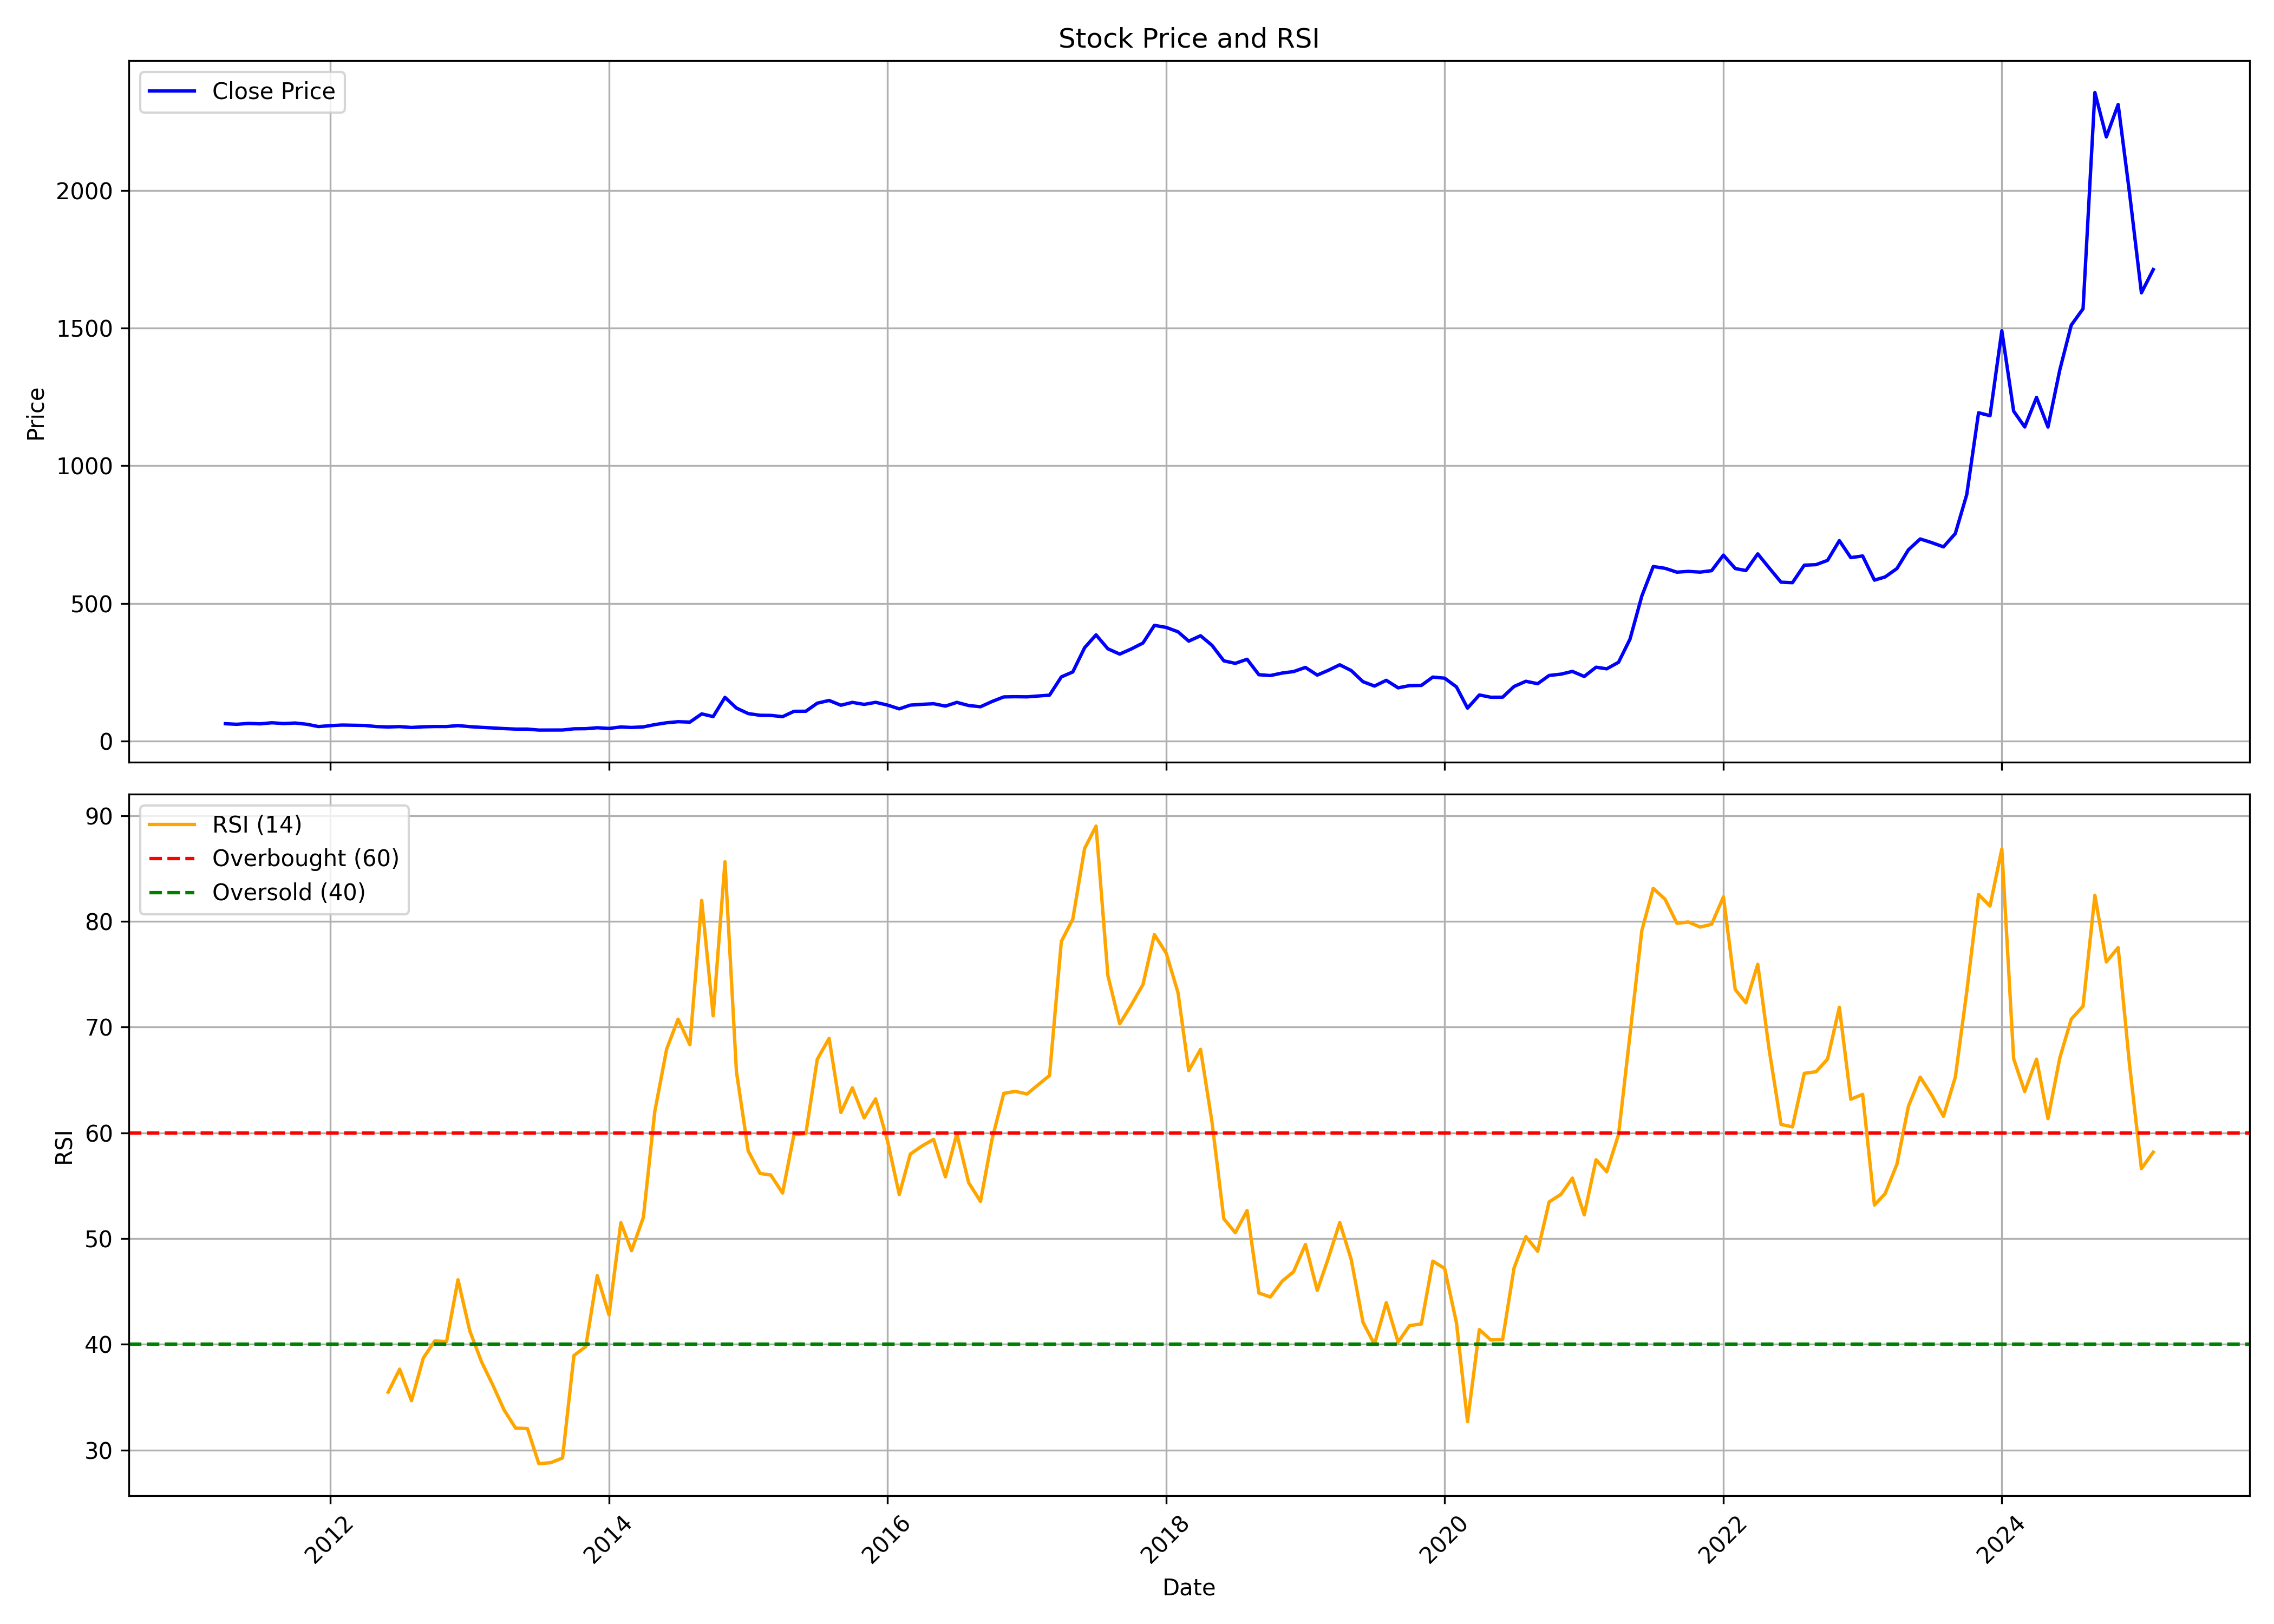

Values plotted in this chart, from the file beside it:
, date, symbol, open, high, low, close, volume, rsi
0, 2011-04-01, DHUNINV, 64.57, 89.11, 58.54, 63.36, 71233, 
1, 2011-05-01, DHUNINV, 65.95, 74.04, 47.78, 61.25, 48826, 
2, 2011-06-01, DHUNINV, 61.21, 64.57, 56.82, 64.48, 11827, 
3, 2011-07-01, DHUNINV, 63.71, 72.83, 60.69, 62.85, 8383, 
4, 2011-08-01, DHUNINV, 63.92, 76.88, 54.73, 66.77, 4521, 
5, 2011-09-01, DHUNINV, 66.77, 83.19, 58.67, 63.92, 15416, 
6, 2011-10-01, DHUNINV, 66.16, 67.43, 64.45, 65.85, 3677, 
7, 2011-11-01, DHUNINV, 65.85, 65.85, 58.76, 61.3, 1290, 
8, 2011-12-01, DHUNINV, 61.3, 61.3, 52.58, 53.02, 1206, 
9, 2012-01-01, DHUNINV, 53.02, 61.08, 49.21, 56.26, 654, 
10, 2012-02-01, DHUNINV, 59.98, 63.14, 56.26, 58.41, 3303, 
11, 2012-03-01, DHUNINV, 58.41, 61.95, 52.93, 57.79, 2687, 
12, 2012-04-01, DHUNINV, 55.17, 60.42, 52.1, 56.96, 2293, 
13, 2012-05-01, DHUNINV, 56.96, 59.5, 48.82, 52.93, 167988, 
14, 2012-06-01, DHUNINV, 50.79, 57.09, 49.96, 51.53, 4016, 35.49
15, 2012-07-01, DHUNINV, 51.75, 54.38, 48.47, 52.85, 3963, 37.65
16, 2012-08-01, DHUNINV, 53.96, 53.96, 49.22, 49.72, 2608, 34.67
17, 2012-09-01, DHUNINV, 49.72, 55.39, 47.93, 52.13, 92078, 38.7
18, 2012-10-01, DHUNINV, 50.07, 56.07, 50.07, 53.11, 2093, 40.32
19, 2012-11-01, DHUNINV, 53.11, 56.33, 51.86, 53.07, 2597, 40.27
20, 2012-12-01, DHUNINV, 55.66, 57.94, 50.3, 56.56, 78158, 46.11
21, 2013-01-01, DHUNINV, 56.56, 57.63, 49.63, 52.67, 8520, 41.26
22, 2013-02-01, DHUNINV, 52.67, 54.05, 46.94, 50.03, 2884, 38.32
23, 2013-03-01, DHUNINV, 47.66, 51.68, 47.66, 48.06, 6748, 36.25
24, 2013-04-01, DHUNINV, 46.86, 48.2, 44.71, 45.6, 1651, 33.78
25, 2013-05-01, DHUNINV, 45.6, 45.6, 43.23, 43.81, 998, 32.08
26, 2013-06-01, DHUNINV, 43.81, 44.66, 41.67, 43.77, 680, 32.03
27, 2013-07-01, DHUNINV, 43.77, 43.77, 40.24, 40.24, 358, 28.71
28, 2013-08-01, DHUNINV, 41.38, 41.38, 39.08, 40.28, 751, 28.81
29, 2013-09-01, DHUNINV, 40.28, 40.46, 35.73, 40.46, 231, 29.25
30, 2013-10-01, DHUNINV, 40.46, 46.85, 40.46, 44.83, 940, 38.94
31, 2013-11-01, DHUNINV, 44.19, 46.16, 43.36, 45.24, 1136, 39.79
32, 2013-12-01, DHUNINV, 45.06, 51.73, 45.06, 48.74, 356, 46.5
33, 2014-01-01, DHUNINV, 46.53, 49.25, 44.97, 46.21, 2642, 42.78
34, 2014-02-01, DHUNINV, 46.85, 53.11, 45.98, 51.5, 9045, 51.51
35, 2014-03-01, DHUNINV, 50.62, 54.26, 46.35, 49.75, 3460, 48.86
36, 2014-04-01, DHUNINV, 49.75, 59.32, 47.36, 51.82, 5507, 52.01
37, 2014-05-01, DHUNINV, 51.82, 62.53, 51.27, 60.05, 19057, 62.03
38, 2014-06-01, DHUNINV, 55.59, 76.93, 55.27, 66.76, 23033, 67.91
39, 2014-07-01, DHUNINV, 67.13, 77.25, 64.37, 70.67, 17476, 70.75
40, 2014-08-01, DHUNINV, 67.82, 74.79, 61.46, 69.23, 8158, 68.34
41, 2014-09-01, DHUNINV, 79.89, 118.8, 66.61, 99.07, 47974, 81.99
42, 2014-10-01, DHUNINV, 95.7, 101, 78.58, 89.2, 3799, 71.07
43, 2014-11-01, DHUNINV, 92.52, 170.2, 83.4, 159, 171853, 85.64
44, 2014-12-01, DHUNINV, 155.4, 159, 115.1, 120.2, 49635, 65.8
45, 2015-01-01, DHUNINV, 120.2, 131.9, 100.1, 100.1, 31762, 58.29
46, 2015-02-01, DHUNINV, 102.9, 113.2, 93.08, 93.97, 19904, 56.16
47, 2015-03-01, DHUNINV, 96.31, 110.4, 86.49, 93.55, 28623, 56.01
48, 2015-04-01, DHUNINV, 90.88, 119.6, 85.18, 88.96, 28501, 54.31
49, 2015-05-01, DHUNINV, 88.96, 115.5, 85.41, 108.3, 18697, 59.86
50, 2015-06-01, DHUNINV, 108.5, 111.3, 95.37, 108.6, 11990, 59.93
51, 2015-07-01, DHUNINV, 111.3, 175.9, 108.7, 137.9, 234363, 66.95
52, 2015-08-01, DHUNINV, 137.5, 168.4, 127.4, 147.8, 46639, 68.94
53, 2015-09-01, DHUNINV, 137.5, 155.2, 118, 130.5, 351953, 61.93
54, 2015-10-01, DHUNINV, 131.6, 150.3, 127.3, 140.8, 30207, 64.26
55, 2015-11-01, DHUNINV, 134.2, 146, 131.4, 133.5, 23745, 61.41
56, 2015-12-01, DHUNINV, 133.1, 148.4, 128.5, 141, 39268, 63.21
57, 2016-01-01, DHUNINV, 137, 146.5, 120.7, 131.1, 27022, 59.27
58, 2016-02-01, DHUNINV, 128.3, 142.6, 108.8, 117.3, 28662, 54.17
59, 2016-03-01, DHUNINV, 121, 140.6, 119.5, 130.9, 22330, 57.99
... 107 more rows
